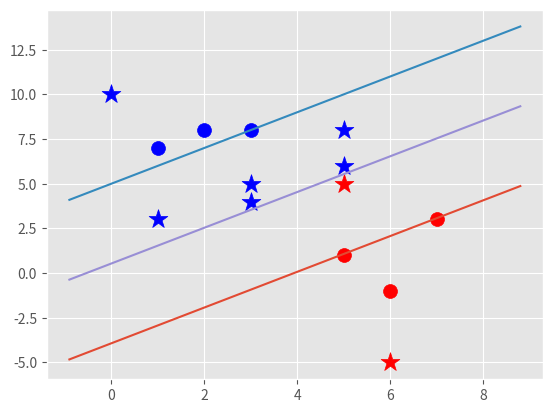

Reproduce this figure in Python.
import matplotlib.pyplot as plt
from matplotlib import style
import numpy as np
style.use('ggplot')

class Support_Vector_Mahcine:
    def __init__(self, visualization = True):
            self.visualization = visualization
            self.colors = {1:'r', -1:'b'}
            if(self.visualization):
                self.fig = plt.figure()
                self.ax = self.fig.add_subplot(1,1,1)
    #train
    def fit(self, data):
        self.data = data

        opt_dict = {}
        transforms = [[1,1],[-1,-1],[-1,1],[1,-1]]

        all_data = []
        for yi in self.data:
            for featureset in self.data[yi]:
                for feature in featureset:
                    all_data.append(feature)
        self.max_feature_value = max(all_data)
        self.min_feature_value = min(all_data)
        all_data = None

        # support vectors yi(xi*w+b) = 1
        step_sizes = [self.max_feature_value * 0.1,
        self.max_feature_value * 0.01,
        # Point of expense:
        self.max_feature_value * 0.001]
        # Expensive , b doesn't need to take same steps as ||w||
        b_range_multiple = 5
        b_multiple = 5
        latest_optimum = self.max_feature_value*10
        for step in step_sizes:
            w = np.array([latest_optimum, latest_optimum])
            # Convex
            optimized = False
            while not optimized:
                for b in np.arange(-1*(self.max_feature_value*b_range_multiple),self.max_feature_value*b_range_multiple,
                step*b_multiple, dtype = 'float64'):
                    for transformation in transforms:
                        w_t = w*transformation
                        # Assume true until find False
                        found_option = True
                        #weakest link the SVM fundamentally
                        # SMO attemts to fix this a bit
                        for i in self.data:
                            for xi in self.data[i]:
                                yi = i
                                if not yi*(np.dot(w_t,xi)+b) >= 1:
                                    found_option = False
                        if(found_option):
                            opt_dict[np.linalg.norm(w_t)] = [w_t,b]
                if(w[0] < 0):
                    optimized = True
                    print('Optimized a step.')
                else:
                    w = w - step
            norms = sorted([n for n in opt_dict])
            # ||w|| : [w,b]
            opt_choice = opt_dict[norms[0]]
            self.w = opt_choice[0]
            self.b = opt_choice[1]
            latest_optimum = opt_choice[0][0] + step * 2

    def predict(self, features):
        classification = np.sign(np.dot(np.array(features), self.w) + self.b)
        if(classification != 0 and self.visualization):
            self.ax.scatter(features[0], features[1], s= 200, marker ='*', c= self.colors[classification])
        return classification
    def vizualize(self):
        [[self.ax.scatter(x[0],x[1], s= 100, color = self.colors[i]) for x in data_dict[i]]for i in data_dict]
        def hyperplane(x,w,b,v):
            return (-w[0]*x-b+v) / w[1]
        datarange = (self.min_feature_value*0.9,self.max_feature_value*1.1)
        hyp_x_min = datarange[0]
        hyp_x_max = datarange[1]
        # positive support vector hyperplane
        psv1 = hyperplane(hyp_x_min,self.w,self.b,1)
        psv2 = hyperplane(hyp_x_max,self.w,self.b,1)
        self.ax.plot([hyp_x_min,hyp_x_max],[psv1,psv2])

        # negative support vector hyperplane
        nsv1 = hyperplane(hyp_x_min,self.w,self.b,-1)
        nsv2 = hyperplane(hyp_x_max,self.w,self.b,-1)
        self.ax.plot([hyp_x_min,hyp_x_max],[nsv1,nsv2])

        # decision boundry support vector hyperplane
        db1 = hyperplane(hyp_x_min,self.w,self.b,0)
        db2 = hyperplane(hyp_x_max,self.w,self.b,0)
        self.ax.plot([hyp_x_min,hyp_x_max],[db1,db2])
        plt.show()

data_dict = {-1:np.array([[1,7],
                          [2,8],
                          [3,8],]),

             1:np.array([[5,1],
                         [6,-1],
                         [7,3],])}
svm = Support_Vector_Mahcine()
svm.fit(data_dict)

predict_us = [[0,10],[1,3],[3,4],[3,5],[5,5],[5,6],[6,-5],[5,8]]
for p in predict_us:
    svm.predict(p)
svm.vizualize()
